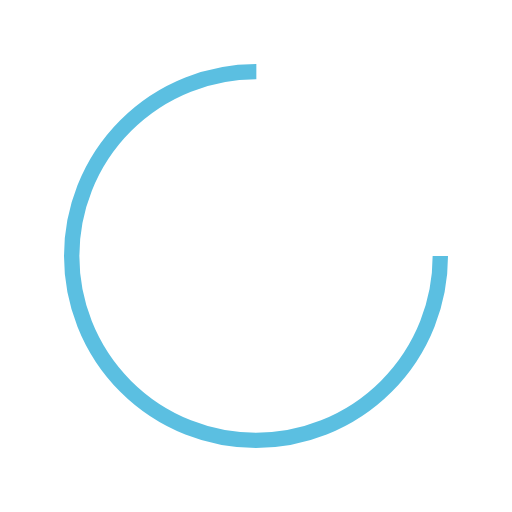
t = 0.00 s
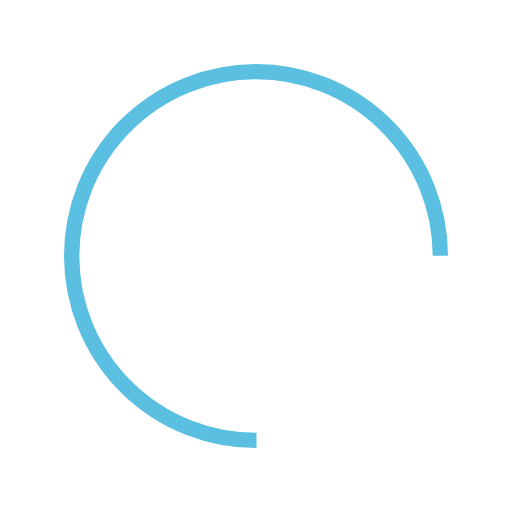
t = 0.16 s
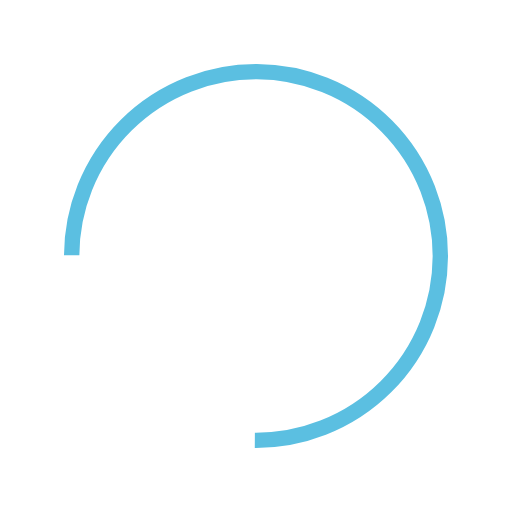
t = 0.31 s
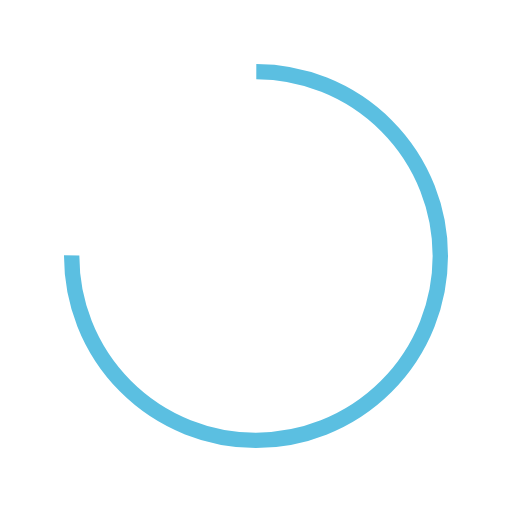
t = 0.47 s

The animated SVG that drew these frames (rendered in a browser with its animation timeline set to each time). Animation: 1 SMIL element (animateTransform=1); one cycle of 0.62 s, repeats indefinitely.

<svg xmlns="http://www.w3.org/2000/svg" viewBox="0 0 100 100" preserveAspectRatio="xMidYMid" width="236" height="236" style="shape-rendering: auto; display: block; background: transparent;" xmlns:xlink="http://www.w3.org/1999/xlink"><g><circle stroke-dasharray="169.64600329384882 58.548667764616276" r="36" stroke-width="3" stroke="#5bbfe1" fill="none" cy="50" cx="50">
  <animateTransform keyTimes="0;1" values="0 50 50;360 50 50" dur="0.6211180124223602s" repeatCount="indefinite" type="rotate" attributeName="transform"></animateTransform>
</circle><g></g></g><!-- [ldio] generated by https://loading.io --></svg>
